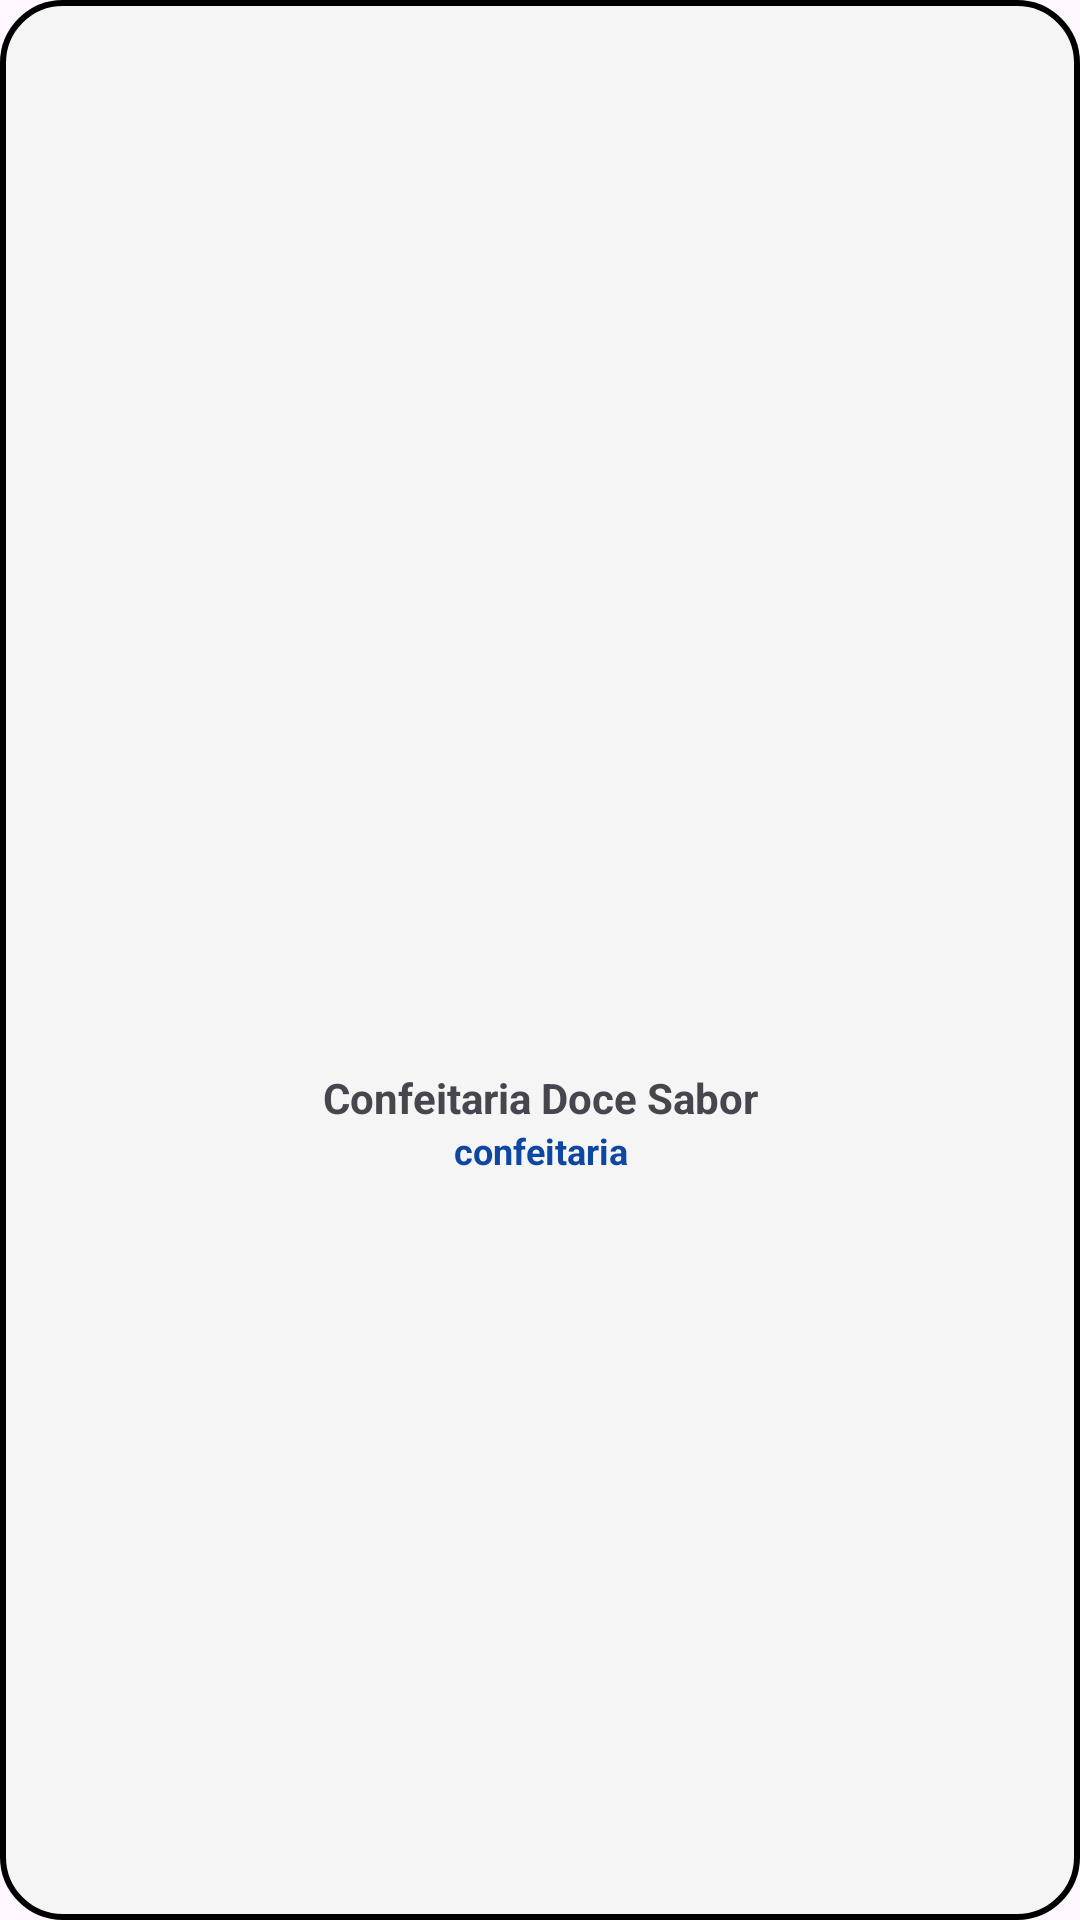

Here is an Android app screen rendered from its layout file. Give the layout XML and the strings, colors and styles it references.
<!-- AndroidManifest.xml: application theme Theme.AppNegocios -->
<!-- res/layout/layout_view_negocio1.xml -->
<?xml version="1.0" encoding="utf-8"?>
<LinearLayout xmlns:android="http://schemas.android.com/apk/res/android"
        android:layout_width="160dp"
        android:layout_height="170dp"
        android:layout_marginEnd="8dp"
        android:background="@drawable/conteiner_dashboard"
        android:gravity="center"
        android:orientation="vertical">

        <ImageView
            android:layout_width="100dp"
            android:layout_height="100dp"
            android:src="@drawable/ic_home" />

        <TextView
            android:id="@+id/text_nome"
            android:layout_width="match_parent"
            android:layout_height="wrap_content"
            android:paddingTop="8dp"
            android:text="Confeitaria Doce Sabor"
            android:textAlignment="center"
            android:textStyle="bold" />

        <TextView
            android:id="@+id/text_categoria"
            android:layout_width="match_parent"
            android:layout_height="wrap_content"
            android:text="confeitaria"
            android:textAlignment="center"
            android:textColor="@color/deepBlue"
            android:textSize="12sp"
            android:textStyle="bold"/>
    </LinearLayout>
<!-- resources referenced by this layout -->
<resources>
  <color name="deepBlue">#0D47A1</color>
  <!-- drawable conteiner_dashboard (drawable) -->
  <?xml version="1.0" encoding="utf-8"?>
  <shape xmlns:android="http://schemas.android.com/apk/res/android">
      
      <solid android:color="@android:color/transparent" />
  
      
      <stroke
          android:width="2dp"
          android:color="@color/black" /> 
      
      <corners android:radius="20dp" />
      <solid android:color="@color/gray_light"/>
  </shape>
  <style name="Theme.AppNegocios" parent="Base.Theme.AppNegocios" />
  <color name="black">#FF000000</color>
  <color name="gray_light">#F5F5F5</color>
  <style name="Base.Theme.AppNegocios" parent="Theme.Material3.DayNight.NoActionBar">
          
          <item name="colorPrimary">@color/deepBlue</item>
      </style>
</resources>
